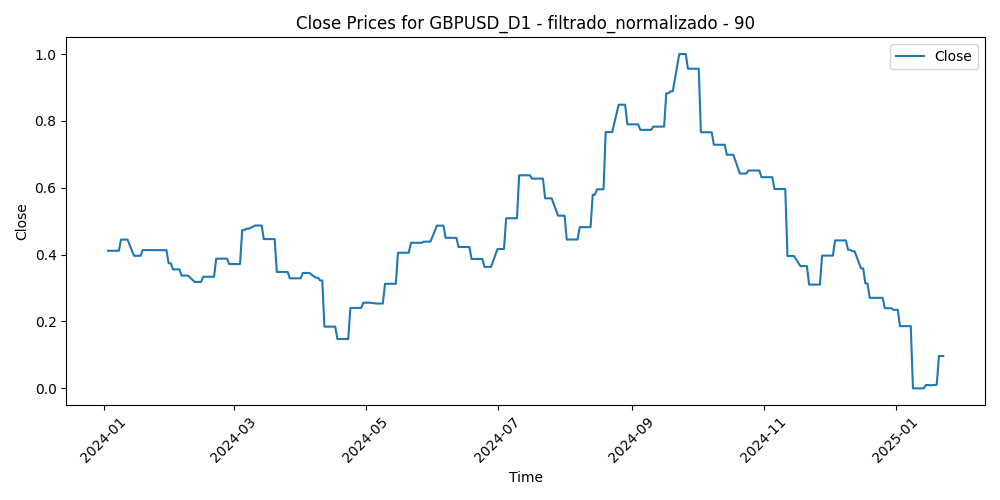

The file beside this chart, header and first rows:
Time, Close, Volume, diferencia_media_90
2024-01-03, 0.4116, 0.332, 0.2309
2024-01-04, 0.4116, 0.2798, 0.2155
2024-01-05, 0.4116, 0.3585, 0.1856
2024-01-08, 0.4116, 0.2785, 0.1604
2024-01-09, 0.445, 0.2908, 0.1942
2024-01-10, 0.445, 0.2487, 0.1677
2024-01-11, 0.445, 0.4448, 0.1522
2024-01-12, 0.445, 0.3862, 0.1648
2024-01-15, 0.3965, 0.1938, 0.1883
2024-01-16, 0.3965, 0.4571, 0.2665
2024-01-17, 0.3965, 0.4357, 0.2337
2024-01-18, 0.3965, 0.4089, 0.2103
2024-01-19, 0.4136, 0.3031, 0.2162
2024-01-22, 0.4136, 0.2437, 0.2126
2024-01-23, 0.4136, 0.2618, 0.2346
2024-01-24, 0.4136, 0.3231, 0.2053
2024-01-25, 0.4134, 0.3178, 0.2225
2024-01-26, 0.4134, 0.2493, 0.2303
2024-01-29, 0.4134, 0.2436, 0.2286
2024-01-30, 0.4134, 0.2534, 0.241
2024-01-31, 0.374, 0.4467, 0.2571
2024-02-01, 0.374, 0.4293, 0.2137
2024-02-02, 0.3559, 0.3437, 0.3125
2024-02-05, 0.3559, 0.3103, 0.3991
2024-02-06, 0.3374, 0.2962, 0.3498
2024-02-07, 0.3374, 0.267, 0.3291
2024-02-08, 0.3374, 0.2619, 0.3438
2024-02-09, 0.3374, 0.2221, 0.3366
2024-02-12, 0.3184, 0.155, 0.3434
2024-02-13, 0.3184, 0.2778, 0.3765
2024-02-14, 0.3184, 0.2859, 0.4022
2024-02-15, 0.3184, 0.2455, 0.3762
2024-02-16, 0.3338, 0.2594, 0.3786
2024-02-19, 0.3338, 0.1227, 0.3862
2024-02-20, 0.3338, 0.2877, 0.3687
2024-02-21, 0.3338, 0.2997, 0.3593
2024-02-22, 0.3879, 0.3123, 0.3442
2024-02-23, 0.3879, 0.2964, 0.3403
2024-02-26, 0.3879, 0.2115, 0.3334
2024-02-27, 0.3879, 0.2782, 0.338
2024-02-28, 0.3719, 0.2667, 0.363
2024-02-29, 0.3719, 0.3909, 0.3987
2024-03-01, 0.3719, 0.337, 0.3791
2024-03-04, 0.3719, 0.2659, 0.3521
2024-03-05, 0.4734, 0.3068, 0.3459
2024-03-06, 0.4734, 0.3366, 0.3286
2024-03-07, 0.4775, 0.3504, 0.2697
2024-03-08, 0.4775, 0.3902, 0.2339
2024-03-11, 0.4872, 0.3847, 0.2778
2024-03-12, 0.4872, 0.4146, 0.2986
2024-03-13, 0.4872, 0.3581, 0.3
2024-03-14, 0.4872, 0.3933, 0.3417
2024-03-15, 0.4465, 0.3579, 0.3614
2024-03-18, 0.4465, 0.2078, 0.3715
2024-03-19, 0.4465, 0.3439, 0.3824
2024-03-20, 0.4465, 0.3632, 0.3317
2024-03-21, 0.3481, 0.4523, 0.4431
2024-03-22, 0.3481, 0.3513, 0.4936
2024-03-25, 0.3481, 0.2397, 0.465
2024-03-26, 0.3481, 0.2458, 0.4739
... 215 more rows
